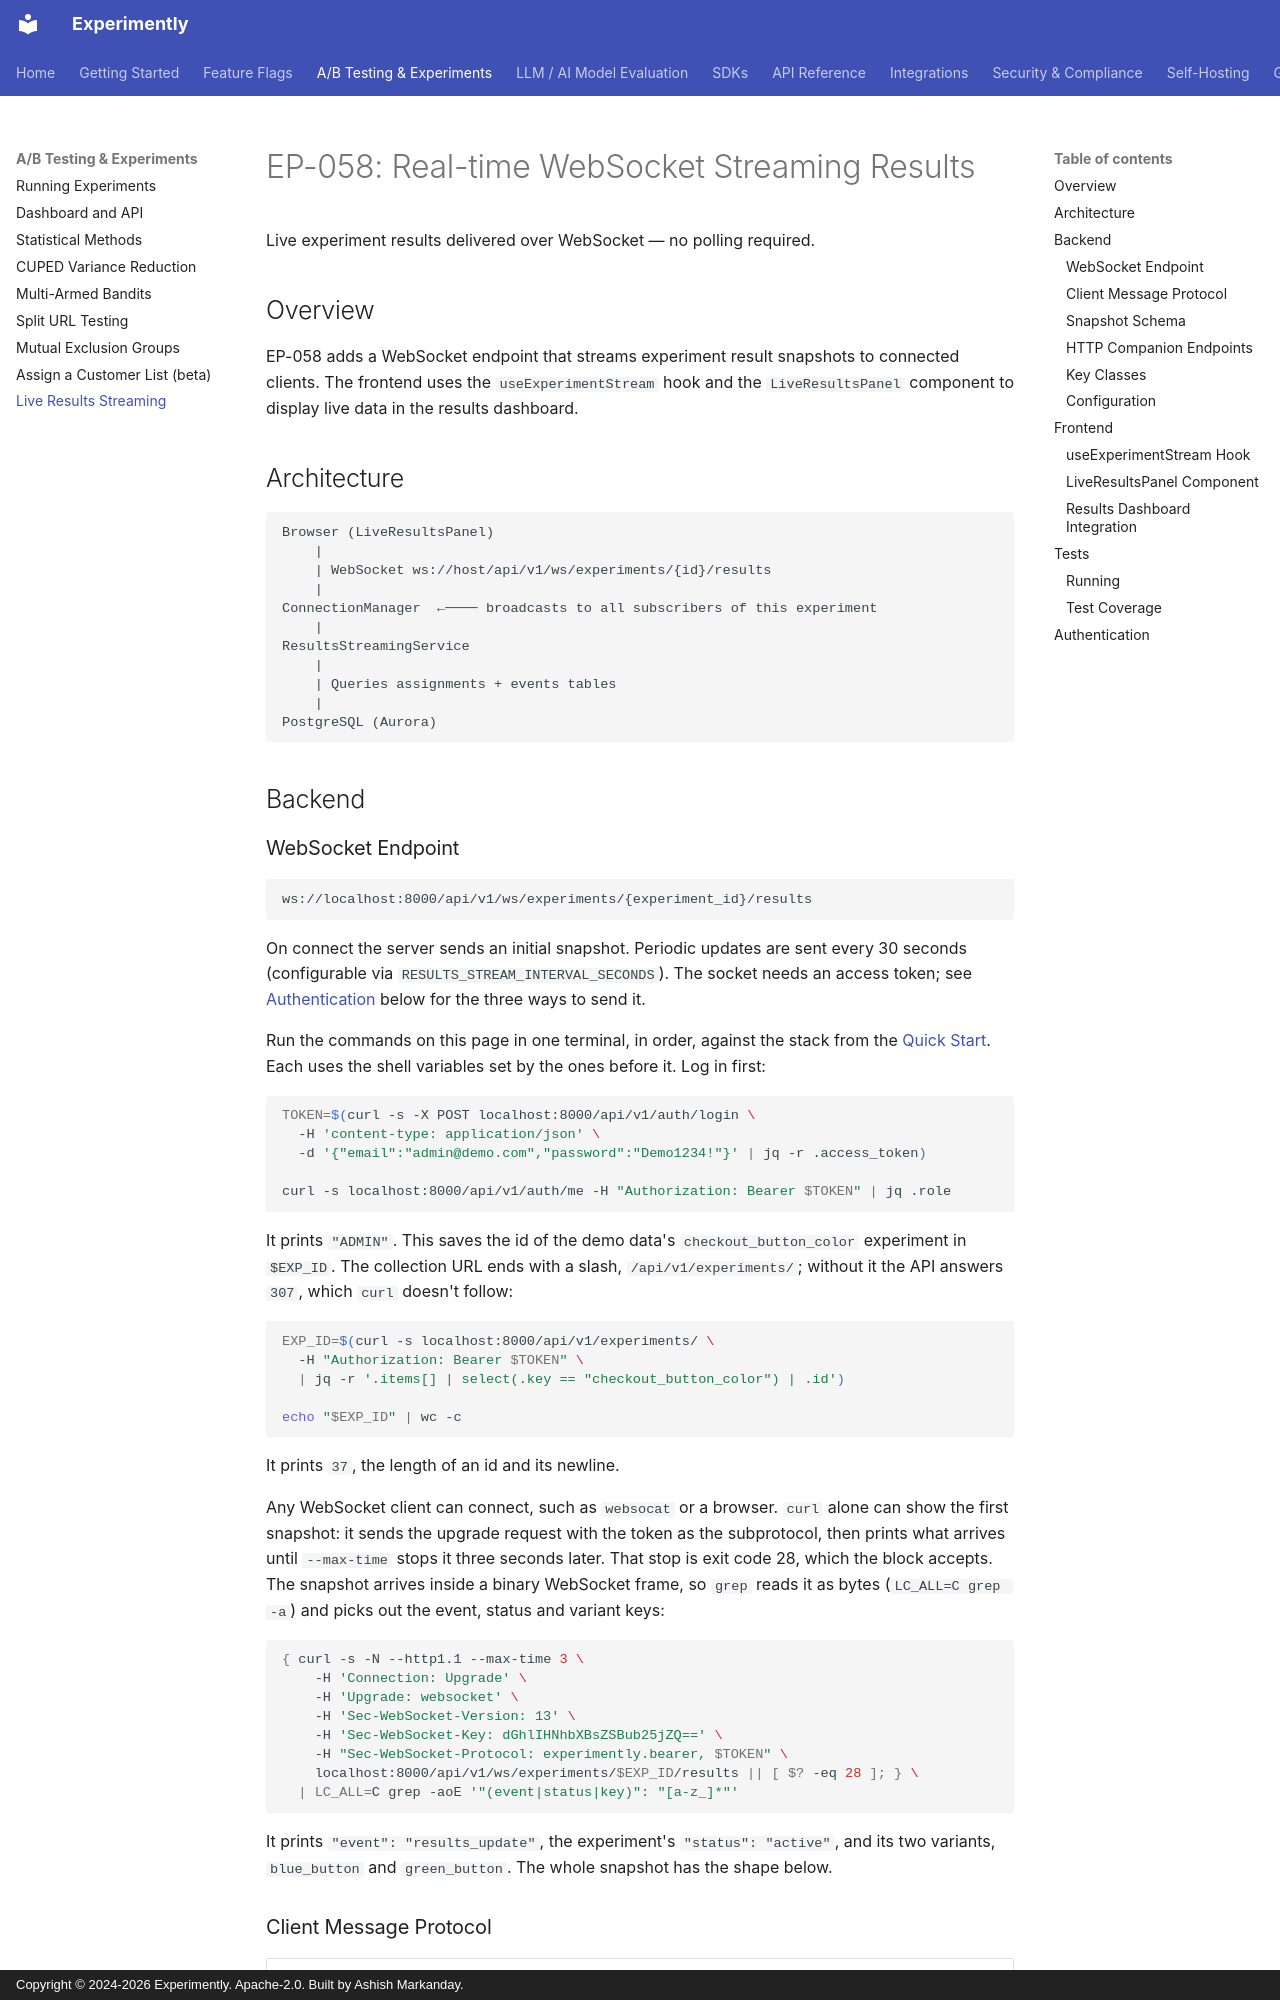

repository: getexperimently/experimently · page: websocket-streaming/index.html · generator: mkdocs · copyright: Copyright © 2024-2026 Experimently. Apache-2.0. Built by Ashish Markanday.

# EP-058: Real-time WebSocket Streaming Results

Live experiment results delivered over WebSocket — no polling required.

## Overview

EP-058 adds a WebSocket endpoint that streams experiment result snapshots to
connected clients. The frontend uses the `useExperimentStream` hook and the
`LiveResultsPanel` component to display live data in the results dashboard.

## Architecture

```text
Browser (LiveResultsPanel)
    |
    | WebSocket ws://host/api/v1/ws/experiments/{id}/results
    |
ConnectionManager  ←──── broadcasts to all subscribers of this experiment
    |
ResultsStreamingService
    |
    | Queries assignments + events tables
    |
PostgreSQL (Aurora)
```

## Backend
